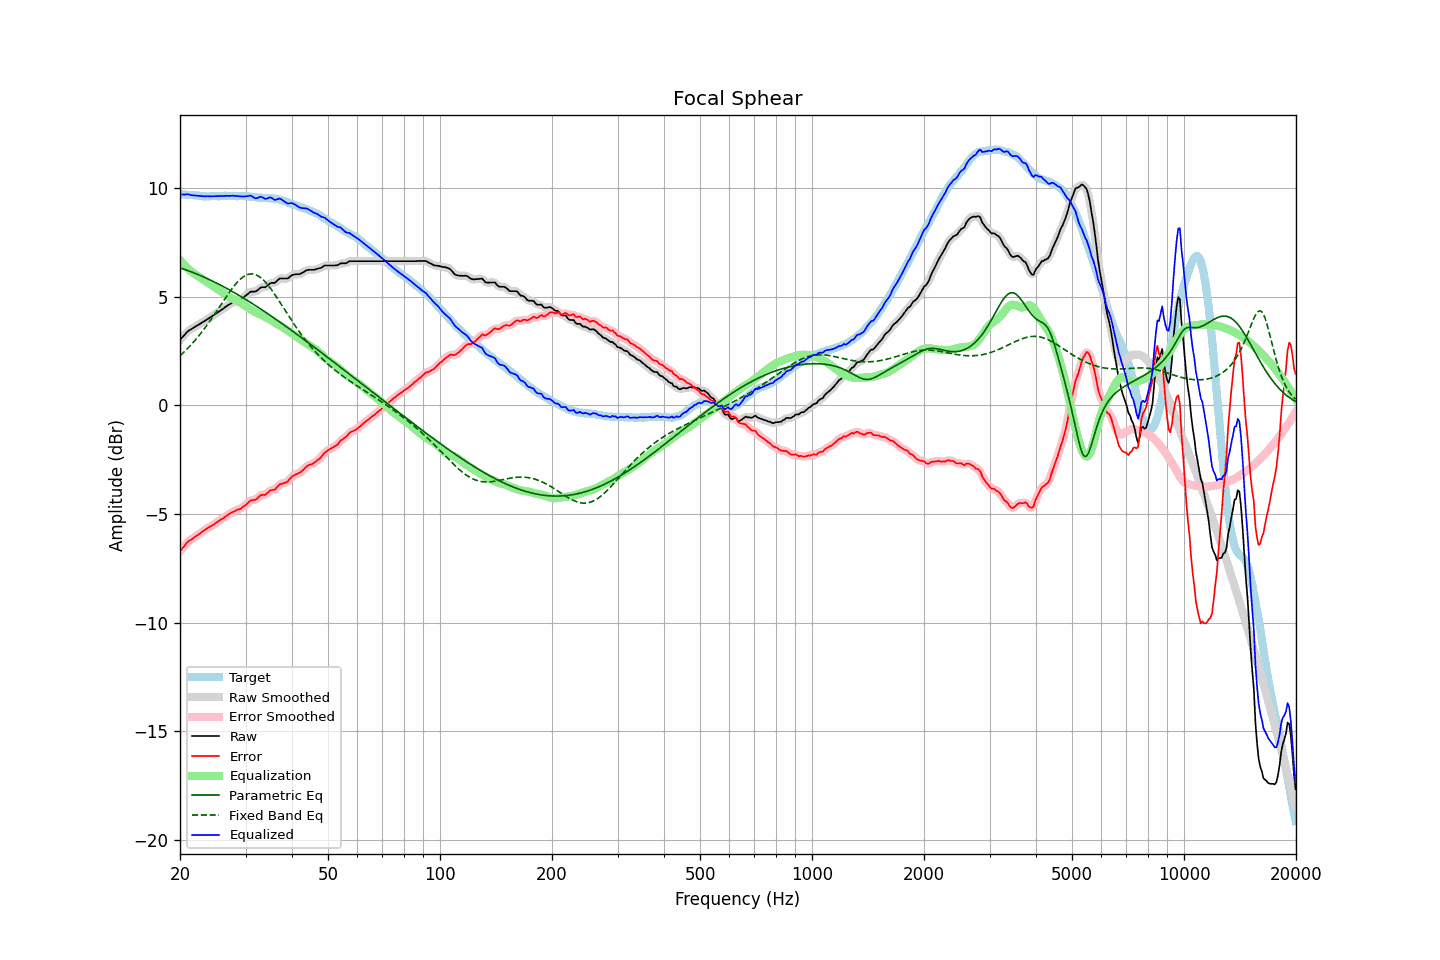

Data behind this chart, as committed beside it:
frequency, raw, error, smoothed, error_smoothed, equalization, parametric_eq, fixed_band_eq, equalized_raw, equalized_smoothed, target
20.00, 3.02, -6.71, 3.02, -6.71, 6.69, 6.33, 2.29, 9.72, 9.71, 9.73
20.20, 3.10, -6.62, 3.10, -6.62, 6.61, 6.31, 2.36, 9.71, 9.71, 9.72
20.40, 3.18, -6.53, 3.19, -6.52, 6.52, 6.28, 2.43, 9.71, 9.71, 9.71
20.61, 3.26, -6.45, 3.27, -6.44, 6.44, 6.26, 2.50, 9.70, 9.71, 9.71
20.81, 3.35, -6.34, 3.35, -6.35, 6.37, 6.23, 2.57, 9.72, 9.71, 9.69
21.02, 3.42, -6.27, 3.41, -6.27, 6.30, 6.20, 2.64, 9.72, 9.71, 9.69
21.23, 3.47, -6.21, 3.47, -6.21, 6.23, 6.18, 2.72, 9.70, 9.70, 9.68
21.44, 3.51, -6.18, 3.52, -6.17, 6.16, 6.15, 2.80, 9.68, 9.68, 9.69
21.66, 3.56, -6.12, 3.56, -6.12, 6.11, 6.12, 2.88, 9.67, 9.67, 9.68
21.87, 3.60, -6.07, 3.60, -6.07, 6.06, 6.09, 2.97, 9.66, 9.66, 9.67
22.09, 3.65, -6.01, 3.65, -6.01, 6.01, 6.06, 3.05, 9.66, 9.66, 9.66
22.31, 3.69, -5.97, 3.69, -5.96, 5.96, 6.03, 3.14, 9.65, 9.65, 9.66
22.54, 3.74, -5.91, 3.74, -5.91, 5.91, 6.00, 3.23, 9.65, 9.65, 9.65
22.76, 3.78, -5.86, 3.78, -5.86, 5.86, 5.97, 3.32, 9.64, 9.64, 9.64
22.99, 3.83, -5.80, 3.83, -5.80, 5.80, 5.94, 3.42, 9.63, 9.63, 9.63
23.22, 3.87, -5.75, 3.87, -5.75, 5.75, 5.90, 3.52, 9.62, 9.63, 9.62
23.45, 3.92, -5.71, 3.92, -5.70, 5.71, 5.87, 3.62, 9.63, 9.63, 9.63
23.69, 3.97, -5.65, 3.97, -5.65, 5.66, 5.84, 3.72, 9.63, 9.62, 9.62
23.92, 4.01, -5.61, 4.01, -5.61, 5.61, 5.80, 3.82, 9.62, 9.63, 9.62
24.16, 4.06, -5.57, 4.06, -5.57, 5.56, 5.77, 3.93, 9.62, 9.63, 9.63
24.40, 4.11, -5.53, 4.11, -5.53, 5.52, 5.73, 4.03, 9.63, 9.63, 9.64
24.65, 4.16, -5.48, 4.16, -5.48, 5.47, 5.70, 4.14, 9.63, 9.63, 9.64
24.89, 4.21, -5.43, 4.21, -5.42, 5.42, 5.66, 4.25, 9.63, 9.63, 9.64
25.14, 4.26, -5.37, 4.26, -5.37, 5.37, 5.62, 4.36, 9.64, 9.64, 9.63
25.39, 4.31, -5.32, 4.31, -5.32, 5.33, 5.58, 4.47, 9.64, 9.64, 9.63
25.65, 4.36, -5.27, 4.36, -5.27, 5.28, 5.55, 4.59, 9.64, 9.64, 9.63
25.91, 4.41, -5.23, 4.41, -5.23, 5.22, 5.51, 4.70, 9.63, 9.63, 9.64
26.16, 4.46, -5.19, 4.46, -5.18, 5.17, 5.47, 4.81, 9.63, 9.64, 9.65
26.43, 4.52, -5.13, 4.52, -5.13, 5.12, 5.43, 4.92, 9.64, 9.64, 9.65
26.69, 4.57, -5.08, 4.57, -5.08, 5.07, 5.39, 5.03, 9.65, 9.64, 9.65
26.96, 4.62, -5.02, 4.62, -5.02, 5.03, 5.35, 5.14, 9.65, 9.65, 9.64
27.23, 4.66, -4.98, 4.67, -4.97, 4.98, 5.31, 5.24, 9.64, 9.65, 9.64
27.50, 4.71, -4.93, 4.71, -4.93, 4.94, 5.27, 5.34, 9.65, 9.65, 9.64
27.77, 4.75, -4.90, 4.75, -4.90, 4.90, 5.22, 5.44, 9.65, 9.65, 9.65
28.05, 4.78, -4.87, 4.78, -4.86, 4.87, 5.18, 5.53, 9.65, 9.65, 9.65
28.33, 4.81, -4.82, 4.81, -4.83, 4.83, 5.14, 5.62, 9.64, 9.64, 9.63
28.62, 4.84, -4.79, 4.84, -4.80, 4.80, 5.10, 5.70, 9.64, 9.63, 9.63
28.90, 4.86, -4.78, 4.87, -4.77, 4.76, 5.05, 5.77, 9.62, 9.63, 9.64
29.19, 4.90, -4.74, 4.90, -4.73, 4.72, 5.01, 5.84, 9.62, 9.62, 9.64
29.48, 4.95, -4.68, 4.95, -4.69, 4.67, 4.96, 5.90, 9.62, 9.61, 9.63
29.78, 5.00, -4.63, 5.00, -4.63, 4.61, 4.92, 5.95, 9.61, 9.62, 9.63
30.08, 5.06, -4.58, 5.06, -4.57, 4.56, 4.87, 5.99, 9.62, 9.62, 9.64
30.38, 5.12, -4.51, 5.12, -4.50, 4.51, 4.83, 6.02, 9.63, 9.64, 9.63
30.68, 5.18, -4.43, 5.18, -4.43, 4.47, 4.78, 6.04, 9.65, 9.65, 9.61
30.99, 5.24, -4.37, 5.22, -4.38, 4.42, 4.73, 6.05, 9.66, 9.64, 9.61
31.30, 5.24, -4.36, 5.24, -4.36, 4.37, 4.69, 6.05, 9.61, 9.61, 9.60
31.61, 5.24, -4.35, 5.24, -4.35, 4.33, 4.64, 6.04, 9.57, 9.57, 9.59
31.93, 5.24, -4.34, 5.25, -4.33, 4.29, 4.59, 6.02, 9.53, 9.54, 9.58
32.24, 5.29, -4.29, 5.30, -4.28, 4.25, 4.55, 5.99, 9.55, 9.55, 9.58
32.57, 5.35, -4.21, 5.35, -4.21, 4.22, 4.50, 5.94, 9.57, 9.57, 9.56
32.89, 5.42, -4.14, 5.41, -4.15, 4.19, 4.45, 5.89, 9.61, 9.59, 9.56
33.22, 5.44, -4.12, 5.43, -4.12, 4.15, 4.40, 5.83, 9.59, 9.58, 9.56
33.55, 5.44, -4.11, 5.44, -4.11, 4.10, 4.35, 5.76, 9.55, 9.55, 9.55
33.89, 5.44, -4.12, 5.46, -4.09, 4.06, 4.30, 5.69, 9.50, 9.52, 9.56
34.23, 5.49, -4.05, 5.50, -4.05, 4.03, 4.25, 5.60, 9.52, 9.52, 9.54
34.57, 5.55, -3.99, 5.55, -3.99, 3.99, 4.20, 5.51, 9.55, 9.55, 9.54
34.92, 5.62, -3.91, 5.61, -3.93, 3.96, 4.15, 5.42, 9.58, 9.56, 9.53
35.27, 5.64, -3.90, 5.63, -3.90, 3.91, 4.10, 5.32, 9.56, 9.54, 9.54
35.62, 5.64, -3.88, 5.64, -3.88, 3.86, 4.05, 5.21, 9.50, 9.51, 9.52
35.97, 5.64, -3.88, 5.66, -3.85, 3.81, 4.00, 5.11, 9.45, 9.48, 9.52
... 635 more rows
